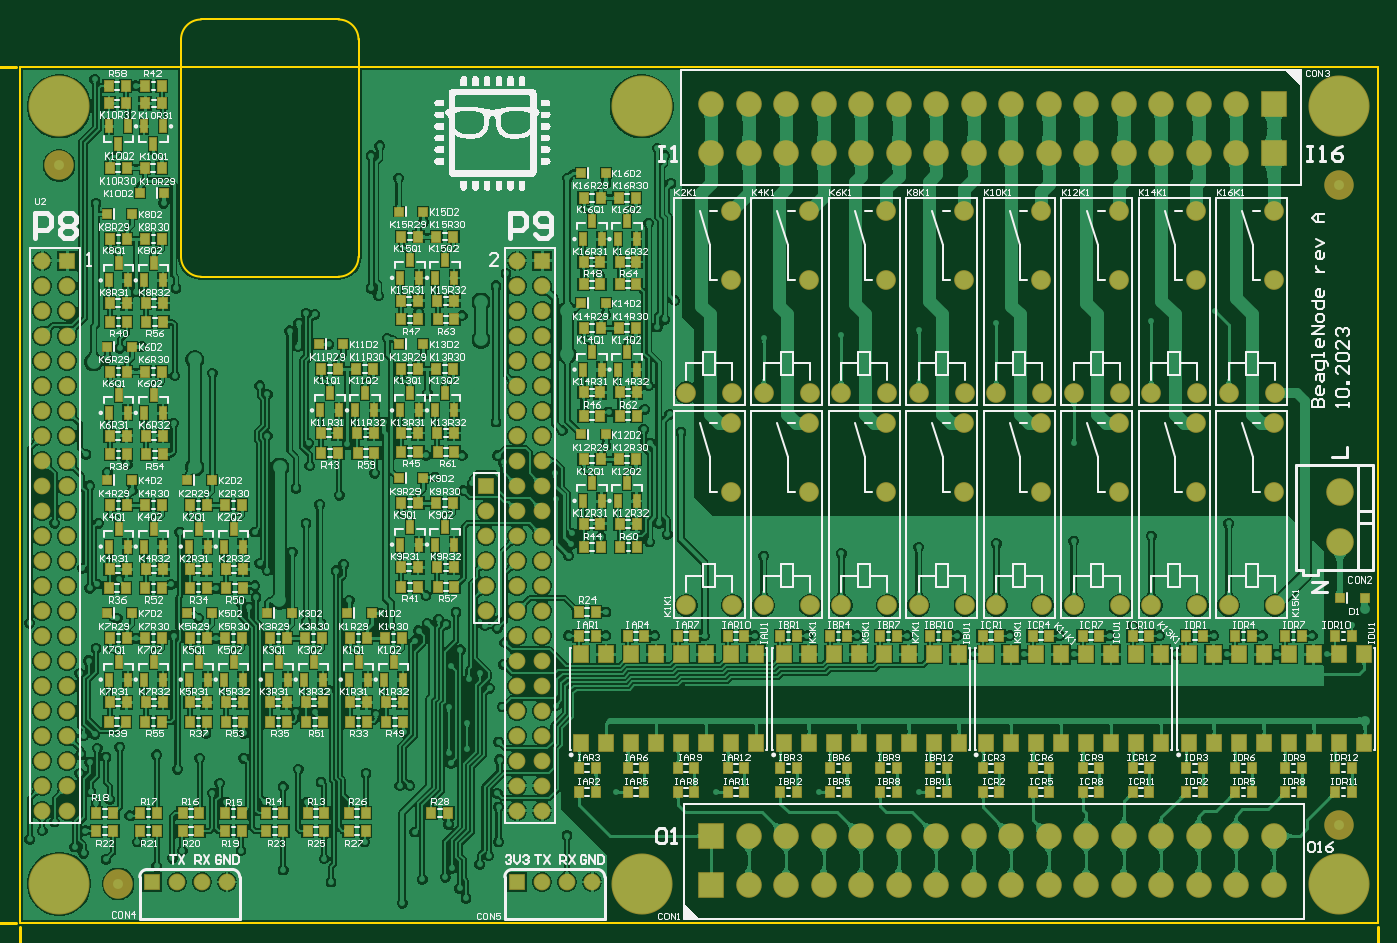
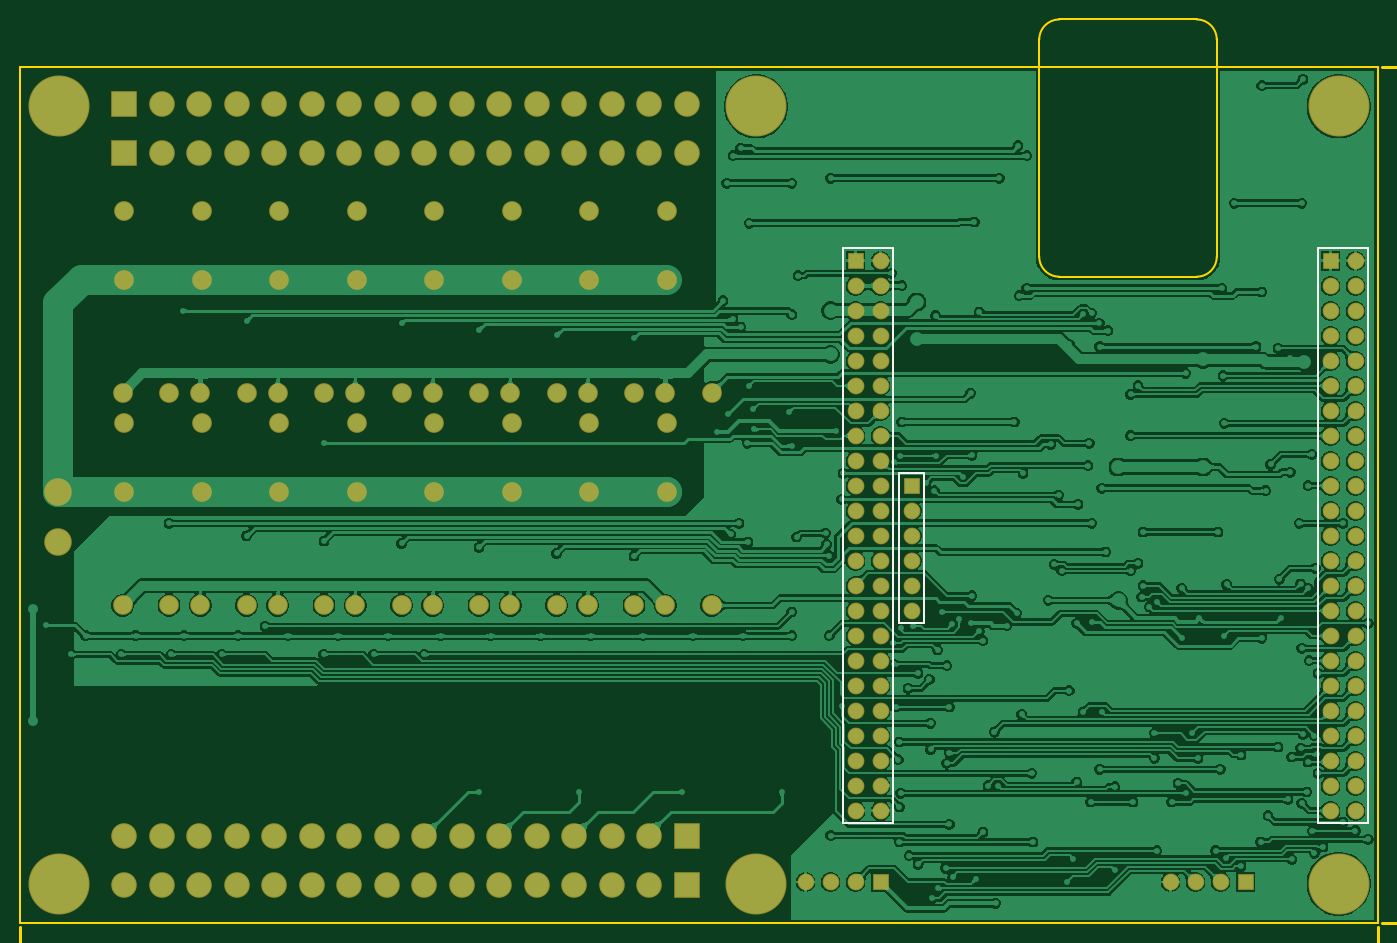
Circuit board: 10 layer files. Board 145.3 x 94.7 mm.
- bottom_copper: BeagleNode_revA.GBL (313907 bytes)
- bottom_silk: BeagleNode_revA.GBO (599 bytes)
- paste: BeagleNode_revA.GBP (266 bytes)
- bottom_mask: BeagleNode_revA.GBS (5227 bytes)
- outline: BeagleNode_revA.GKO (743 bytes)
- outline: BeagleNode_revA.GM1 (76715 bytes)
- top_copper: BeagleNode_revA.GTL (644210 bytes)
- top_silk: BeagleNode_revA.GTO (193952 bytes)
- paste: BeagleNode_revA.GTP (10778 bytes)
- top_mask: BeagleNode_revA.GTS (15852 bytes)

=== bottom_copper: BeagleNode_revA.GBL (313907 bytes, source omitted) ===
=== bottom_silk: BeagleNode_revA.GBO ===
G04*
G04 #@! TF.GenerationSoftware,Altium Limited,Altium Designer,23.5.1 (21)*
G04*
G04 Layer_Color=32896*
%FSLAX44Y44*%
%MOMM*%
G71*
G04*
G04 #@! TF.SameCoordinates,8DBBECA3-F22B-4787-8F39-2E3879C6619A*
G04*
G04*
G04 #@! TF.FilePolarity,Positive*
G04*
G01*
G75*
%ADD12C,0.2000*%
D12*
X492760Y685800D02*
X543560D01*
X492760Y101600D02*
X543560D01*
Y685800D01*
X492760Y101600D02*
Y685800D01*
X10160Y101600D02*
X60960D01*
X10160D02*
Y685800D01*
X60960D01*
Y101600D02*
Y685800D01*
X461010Y304800D02*
X486410D01*
X461010Y457200D02*
X486410D01*
Y304800D02*
Y457200D01*
X461010Y304800D02*
Y457200D01*
M02*

=== paste: BeagleNode_revA.GBP ===
G04*
G04 #@! TF.GenerationSoftware,Altium Limited,Altium Designer,23.5.1 (21)*
G04*
G04 Layer_Color=128*
%FSLAX44Y44*%
%MOMM*%
G71*
G04*
G04 #@! TF.SameCoordinates,8DBBECA3-F22B-4787-8F39-2E3879C6619A*
G04*
G04*
G04 #@! TF.FilePolarity,Positive*
G04*
G01*
G75*
M02*

=== bottom_mask: BeagleNode_revA.GBS ===
G04*
G04 #@! TF.GenerationSoftware,Altium Limited,Altium Designer,23.5.1 (21)*
G04*
G04 Layer_Color=16711935*
%FSLAX44Y44*%
%MOMM*%
G71*
G04*
G04 #@! TF.SameCoordinates,8DBBECA3-F22B-4787-8F39-2E3879C6619A*
G04*
G04*
G04 #@! TF.FilePolarity,Negative*
G04*
G01*
G75*
%ADD27C,1.7032*%
%ADD28R,1.7032X1.7032*%
%ADD29C,2.0032*%
%ADD30C,2.8032*%
%ADD31C,6.2032*%
%ADD32R,2.6032X2.6032*%
%ADD33C,2.6032*%
%ADD34R,1.7032X1.7032*%
D27*
X48260Y596900D02*
D03*
X22860D02*
D03*
X530860Y469900D02*
D03*
X505460D02*
D03*
X581660Y42000D02*
D03*
X556260D02*
D03*
X530860D02*
D03*
X210770D02*
D03*
X185370D02*
D03*
X159970D02*
D03*
X48260Y292100D02*
D03*
X22860D02*
D03*
X530860Y419100D02*
D03*
X505460D02*
D03*
X530860Y342900D02*
D03*
Y546100D02*
D03*
X505460D02*
D03*
X48260Y215900D02*
D03*
X505460Y114300D02*
D03*
X530860D02*
D03*
X505460Y139700D02*
D03*
X530860D02*
D03*
X505460Y165100D02*
D03*
X530860D02*
D03*
X505460Y190500D02*
D03*
X530860D02*
D03*
X505460Y215900D02*
D03*
X530860D02*
D03*
X505460Y241300D02*
D03*
X530860D02*
D03*
X505460Y266700D02*
D03*
X530860D02*
D03*
X505460Y292100D02*
D03*
X530860D02*
D03*
X505460Y317500D02*
D03*
X530860D02*
D03*
X505460Y342900D02*
D03*
Y368300D02*
D03*
X530860D02*
D03*
X505460Y393700D02*
D03*
X530860D02*
D03*
X505460Y444500D02*
D03*
X530860D02*
D03*
X505460Y495300D02*
D03*
X530860D02*
D03*
X505460Y520700D02*
D03*
X530860D02*
D03*
X505460Y571500D02*
D03*
X530860D02*
D03*
X505460Y596900D02*
D03*
X530860D02*
D03*
X505460Y622300D02*
D03*
X530860D02*
D03*
X505460Y647700D02*
D03*
X530860D02*
D03*
X505460Y673100D02*
D03*
X22860D02*
D03*
X48260Y647700D02*
D03*
X22860D02*
D03*
X48260Y622300D02*
D03*
X22860D02*
D03*
X48260Y571500D02*
D03*
X22860D02*
D03*
X48260Y546100D02*
D03*
X22860D02*
D03*
X48260Y520700D02*
D03*
X22860D02*
D03*
X48260Y495300D02*
D03*
X22860D02*
D03*
X48260Y469900D02*
D03*
X22860D02*
D03*
X48260Y444500D02*
D03*
X22860D02*
D03*
X48260Y419100D02*
D03*
X22860D02*
D03*
X48260Y393700D02*
D03*
X22860D02*
D03*
X48260Y368300D02*
D03*
X22860D02*
D03*
X48260Y342900D02*
D03*
X22860D02*
D03*
X48260Y317500D02*
D03*
X22860D02*
D03*
X48260Y266700D02*
D03*
X22860D02*
D03*
X48260Y241300D02*
D03*
X22860D02*
D03*
Y215900D02*
D03*
X48260Y190500D02*
D03*
X22860D02*
D03*
X48260Y165100D02*
D03*
X22860D02*
D03*
X48260Y139700D02*
D03*
X22860D02*
D03*
X48260Y114300D02*
D03*
X22860D02*
D03*
X473710Y419100D02*
D03*
Y393700D02*
D03*
Y368300D02*
D03*
Y342900D02*
D03*
Y317500D02*
D03*
D28*
X505460Y42000D02*
D03*
X134570D02*
D03*
D29*
X992090Y538900D02*
D03*
X1039090D02*
D03*
X1037590Y653900D02*
D03*
Y723900D02*
D03*
X1228310Y538900D02*
D03*
X1275310D02*
D03*
X1273810Y653900D02*
D03*
Y723900D02*
D03*
X1070830Y323000D02*
D03*
X1117830D02*
D03*
X1116330Y438000D02*
D03*
Y508000D02*
D03*
X1149570Y538900D02*
D03*
X1196570D02*
D03*
X1195070Y653900D02*
D03*
Y723900D02*
D03*
X1228310Y323000D02*
D03*
X1275310D02*
D03*
X1273810Y438000D02*
D03*
Y508000D02*
D03*
X1149570Y323000D02*
D03*
X1196570D02*
D03*
X1195070Y438000D02*
D03*
Y508000D02*
D03*
X677130Y323000D02*
D03*
X724130D02*
D03*
X722630Y438000D02*
D03*
Y508000D02*
D03*
X913350Y538900D02*
D03*
X960350D02*
D03*
X958850Y653900D02*
D03*
Y723900D02*
D03*
X834610Y538900D02*
D03*
X881610D02*
D03*
X880110Y653900D02*
D03*
Y723900D02*
D03*
X755870Y323000D02*
D03*
X802870D02*
D03*
X801370Y438000D02*
D03*
Y508000D02*
D03*
X755870Y538900D02*
D03*
X802870D02*
D03*
X801370Y653900D02*
D03*
Y723900D02*
D03*
X677130Y538900D02*
D03*
X724130D02*
D03*
X722630Y653900D02*
D03*
Y723900D02*
D03*
X992090Y323000D02*
D03*
X1039090D02*
D03*
X1037590Y438000D02*
D03*
Y508000D02*
D03*
X834610Y323000D02*
D03*
X881610D02*
D03*
X880110Y438000D02*
D03*
Y508000D02*
D03*
X913350Y323000D02*
D03*
X960350D02*
D03*
X958850Y438000D02*
D03*
Y508000D02*
D03*
X1070830Y538900D02*
D03*
X1117830D02*
D03*
X1116330Y653900D02*
D03*
Y723900D02*
D03*
D30*
X1341120Y438150D02*
D03*
Y387350D02*
D03*
D31*
X631910Y830000D02*
D03*
Y40000D02*
D03*
X1340000Y830000D02*
D03*
X40000Y40000D02*
D03*
X1340000D02*
D03*
X40000Y830000D02*
D03*
D32*
X702310Y38900D02*
D03*
Y88900D02*
D03*
X1273810Y832320D02*
D03*
Y782320D02*
D03*
D33*
X740410Y38900D02*
D03*
X778510D02*
D03*
X816610D02*
D03*
X854710D02*
D03*
X892810D02*
D03*
X930910D02*
D03*
X969010D02*
D03*
X1007110D02*
D03*
X1045210D02*
D03*
X1083310D02*
D03*
X1121410D02*
D03*
X1159510D02*
D03*
X1197610D02*
D03*
X1235710D02*
D03*
X1273810D02*
D03*
X740410Y88900D02*
D03*
X778510D02*
D03*
X816610D02*
D03*
X854710D02*
D03*
X892810D02*
D03*
X930910D02*
D03*
X969010D02*
D03*
X1007110D02*
D03*
X1045210D02*
D03*
X1083310D02*
D03*
X1121410D02*
D03*
X1159510D02*
D03*
X1197610D02*
D03*
X1235710D02*
D03*
X1273810D02*
D03*
X1235710Y832320D02*
D03*
X1197610D02*
D03*
X1159510D02*
D03*
X1121410D02*
D03*
X1083310D02*
D03*
X1045210D02*
D03*
X1007110D02*
D03*
X969010D02*
D03*
X930910D02*
D03*
X892810D02*
D03*
X854710D02*
D03*
X816610D02*
D03*
X778510D02*
D03*
X740410D02*
D03*
X702310D02*
D03*
X1235710Y782320D02*
D03*
X1197610D02*
D03*
X1159510D02*
D03*
X1121410D02*
D03*
X1083310D02*
D03*
X1045210D02*
D03*
X1007110D02*
D03*
X969010D02*
D03*
X930910D02*
D03*
X892810D02*
D03*
X854710D02*
D03*
X816610D02*
D03*
X778510D02*
D03*
X740410D02*
D03*
X702310D02*
D03*
D34*
X530860Y673100D02*
D03*
X48260D02*
D03*
X473710Y444500D02*
D03*
M02*

=== outline: BeagleNode_revA.GKO ===
G04*
G04 #@! TF.GenerationSoftware,Altium Limited,Altium Designer,23.5.1 (21)*
G04*
G04 Layer_Color=16711935*
%FSLAX44Y44*%
%MOMM*%
G71*
G04*
G04 #@! TF.SameCoordinates,8DBBECA3-F22B-4787-8F39-2E3879C6619A*
G04*
G04*
G04 #@! TF.FilePolarity,Positive*
G04*
G01*
G75*
%ADD13C,0.2032*%
D13*
X323850Y656910D02*
G03*
X344170Y677230I0J20320D01*
G01*
X163830D02*
G03*
X184150Y656910I20320J0D01*
G01*
Y918210D02*
G03*
X163830Y897890I0J-20320D01*
G01*
X344170D02*
G03*
X323850Y918210I-20320J0D01*
G01*
X0Y870000D02*
X1380000D01*
X0Y0D02*
Y870000D01*
X1380000Y0D02*
Y870000D01*
X184150Y656910D02*
X323850D01*
X163830Y677230D02*
Y877890D01*
Y897890D01*
X184150Y918210D02*
X323850D01*
X344170Y677230D02*
Y877890D01*
Y897890D01*
X0Y0D02*
X1380000D01*
M02*

=== outline: BeagleNode_revA.GM1 (76715 bytes, source omitted) ===
=== top_copper: BeagleNode_revA.GTL (644210 bytes, source omitted) ===
=== top_silk: BeagleNode_revA.GTO (193952 bytes, source omitted) ===
=== paste: BeagleNode_revA.GTP (10778 bytes, source omitted) ===
=== top_mask: BeagleNode_revA.GTS (15852 bytes, source omitted) ===
